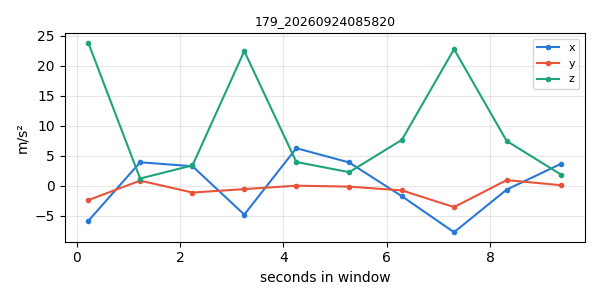

Values plotted in this chart, from the file beside it:
timestamp, x, y, z
1790204291, -5.868, -2.404, 23.84
1790204292, 3.906, 0.8471, 1.199
1790204293, 3.251, -1.144, 3.386
1790204294, -4.82, -0.5701, 22.45
1790204295, 6.257, 0.004786, 3.952
1790204296, 3.876, -0.1537, 2.258
1790204297, -1.757, -0.7825, 7.644
1790204298, -7.766, -3.571, 22.78
1790204299, -0.6491, 0.935, 7.458
1790204300, 3.677, 0.07657, 1.821
